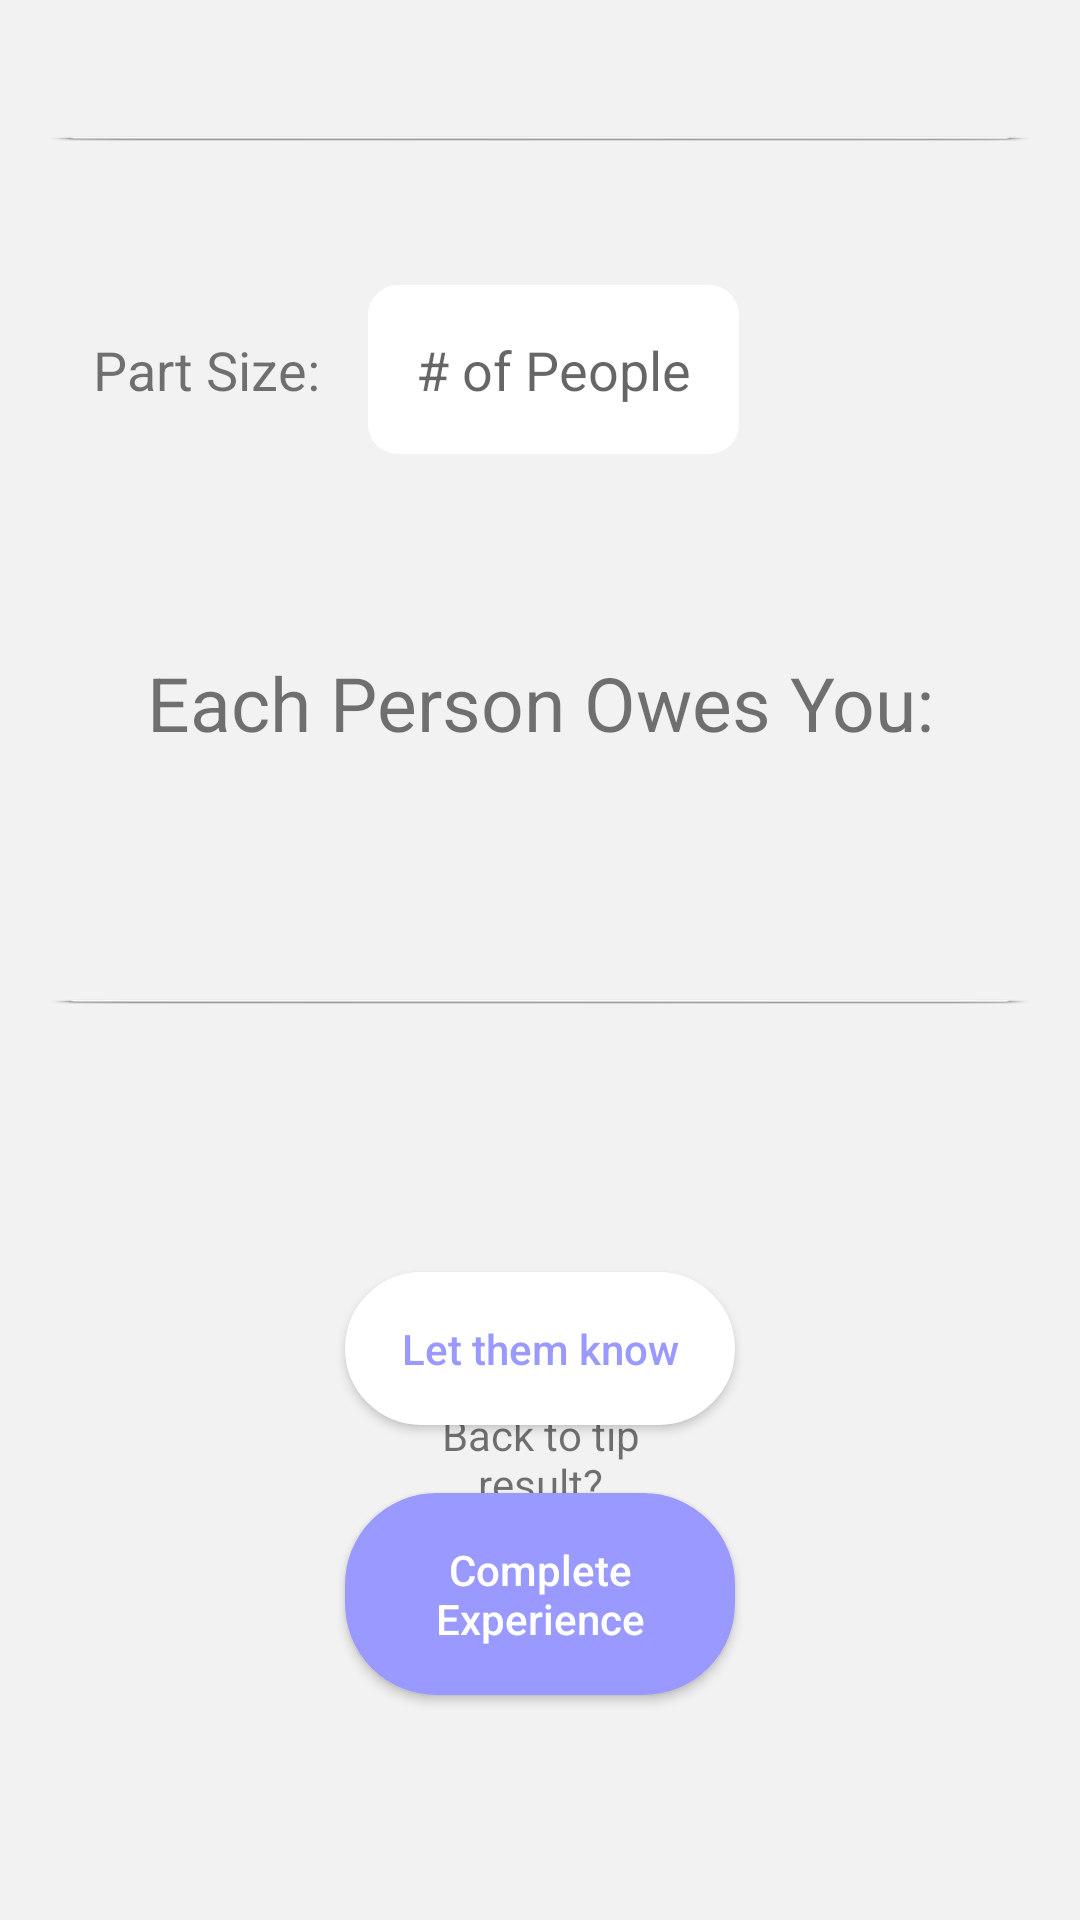

Layout XML and referenced resources for this Android screen:
<!-- AndroidManifest.xml: application theme AppTheme -->
<!-- res/layout/activity_split_bill.xml -->
<?xml version="1.0" encoding="utf-8"?>
<RelativeLayout
    xmlns:android="http://schemas.android.com/apk/res/android"
    xmlns:tools="http://schemas.android.com/tools"
    android:layout_width="match_parent"
    android:layout_height="match_parent"
    android:padding="15dp"
    tools:context=".SplitBillActivity">

    <View
        android:id="@+id/divider1"
        android:layout_width="match_parent"
        android:layout_height="2dp"
        style="@style/Divider"
        android:layout_marginTop="30dp"
        android:background="@android:drawable/dialog_holo_light_frame"/>

    <RelativeLayout
        android:id="@+id/container"
        android:layout_width="match_parent"
        android:layout_height="wrap_content"
        android:layout_marginTop="50dp">

        <TextView
            android:id="@+id/party_size_tv"
            android:layout_width="wrap_content"
            android:layout_height="wrap_content"
            android:layout_marginTop="30dp"
            android:padding="16dp"
            android:textAlignment="center"
            android:textSize="18dp"
            android:text="Part Size:"/>

        <EditText
            android:id="@+id/party_size"
            android:layout_width="wrap_content"
            android:layout_height="wrap_content"
            android:padding="16dp"
            android:layout_alignBaseline="@id/party_size_tv"
            android:layout_toRightOf="@id/party_size_tv"
            android:hint="# of People"
            android:background="@drawable/edit_text_box"
            android:textCursorDrawable="@drawable/cursor_color"/>

        <TextView
            android:id="@+id/per_person_tv"
            android:layout_width="wrap_content"
            android:layout_height="wrap_content"
            android:padding="16dp"
            android:layout_marginTop="50dp"
            android:layout_below="@id/party_size"
            android:layout_centerInParent="true"
            android:textAlignment="center"
            android:textSize="25dp"
            android:text="Each Person Owes You:"/>

        <TextView
            android:id="@+id/per_person"
            android:layout_width="wrap_content"
            android:layout_height="wrap_content"
            android:padding="16dp"
            android:layout_below="@id/per_person_tv"
            android:layout_centerInParent="true"
            android:textAlignment="center"
            android:textSize="25dp"/>

    </RelativeLayout>


    <View
        android:id="@+id/divider2"
        android:layout_width="match_parent"
        android:layout_height="2dp"
        style="@style/Divider"
        android:layout_below="@id/container"
        android:background="@android:drawable/dialog_holo_light_frame"/>

        <Button
            android:id="@+id/send_msg_button"
            android:layout_width="match_parent"
            android:layout_height="wrap_content"
            android:layout_alignParentBottom="true"
            android:layout_marginBottom="150dp"
            android:layout_marginLeft="100dp"
            android:layout_marginRight="100dp"
            android:padding="16dp"
            android:textAlignment="center"
            android:text="Let them know"
            android:textColor="#9999ff"
            android:textAllCaps="false"
            android:background="@drawable/my_button2"
            android:onClick="onSendMessage"/>

        <TextView
            android:id="@+id/go_back_tipResult"
            android:layout_width="match_parent"
            android:layout_height="wrap_content"
            android:layout_alignParentBottom="true"
            android:layout_marginBottom="105dp"
            android:layout_marginLeft="100dp"
            android:layout_marginRight="100dp"
            android:onClick="onClickGoBack"
            android:padding="16dp"
            android:text="Back to tip result?"
            android:textAllCaps="false"
            android:textAlignment="center"
            android:clickable="true"/>


    <Button
        android:id="@+id/complete_experience_button"
        android:layout_width="match_parent"
        android:layout_height="wrap_content"
        android:layout_alignParentBottom="true"
        android:layout_marginBottom="60dp"
        android:layout_marginLeft="100dp"
        android:layout_marginRight="100dp"
        android:padding="16dp"
        android:textAlignment="center"
        android:textAllCaps="false"
        android:text="Complete Experience"
        android:textColor="#ffffff"
        android:background="@drawable/my_button"
        android:onClick="onClickComplete"/>

</RelativeLayout>
<!-- resources referenced by this layout -->
<resources>
  <!-- drawable cursor_color (drawable) -->
  <?xml version="1.0" encoding="utf-8"?>
  <shape xmlns:android="http://schemas.android.com/apk/res/android" >
      <size android:width="2dp" />
      <solid android:color="#9999ff"/> // Set your required color code for your cursor color
  </shape>
  <!-- drawable edit_text_box (drawable) -->
  <?xml version="1.0" encoding="utf-8"?>
  <shape xmlns:android="http://schemas.android.com/apk/res/android"
      android:shape="rectangle" >
  
      <solid
          android:color="#FFFFFF" />
  
      <corners
          android:radius="10dp" />
  
  </shape>
  <!-- drawable my_button (drawable) -->
  <?xml version="1.0" encoding="utf-8"?>
  <selector xmlns:android="http://schemas.android.com/apk/res/android" >
      <item android:state_pressed="true" >
          <shape android:shape="rectangle"  >
              <corners android:radius="30dip" />
              <stroke android:width="1dip" android:color="#9999ff" />
              <gradient android:angle="-90" android:startColor="#9999ff" android:endColor="#9999ff"  />
          </shape>
      </item>
      <item android:state_focused="true">
          <shape android:shape="rectangle"  >
              <corners android:radius="30dip" />
              <stroke android:width="1dip" android:color="#9999ff" />
              <solid android:color="#58857e"/>
          </shape>
      </item>
      <item >
          <shape android:shape="rectangle"  >
              <corners android:radius="30dip" />
              <stroke android:width="1dip" android:color="#9999ff" />
              <gradient android:angle="-90" android:startColor="#9999ff" android:endColor="#9999ff" />
          </shape>
      </item>
  </selector>
  <!-- drawable my_button2 (drawable) -->
  <?xml version="1.0" encoding="utf-8"?>
  <selector xmlns:android="http://schemas.android.com/apk/res/android" >
      <item android:state_pressed="true" >
          <shape android:shape="rectangle"  >
              <corners android:radius="30dip" />
              <stroke android:width="1dip" android:color="#ffffff" />
              <gradient android:angle="-90" android:startColor="#ffffff" android:endColor="#ffffff"  />
          </shape>
      </item>
      <item android:state_focused="true">
          <shape android:shape="rectangle"  >
              <corners android:radius="30dip" />
              <stroke android:width="1dip" android:color="#ffffff" />
              <solid android:color="#58857e"/>
          </shape>
      </item>
      <item >
          <shape android:shape="rectangle"  >
              <corners android:radius="30dip" />
              <stroke android:width="1dip" android:color="#ffffff" />
              <gradient android:angle="-90" android:startColor="#ffffff" android:endColor="#ffffff" />
          </shape>
      </item>
  </selector>
  <style name="Divider">
          <item name="android:layout_width">match_parent</item>
          <item name="android:layout_height">1dp</item>
          <item name="android:background">?android:attr/listDivider</item>
          <item name="android:gradientRadius">1dp</item>
      </style>
  <style name="AppTheme" parent="Theme.AppCompat.Light">
          
          <item name="android:background">@color/light_grey</item>
          <item name="android:windowBackground">@color/white_opaque</item>
          <item name="android:colorBackground">@color/white_opaque</item>
      </style>
  <color name="light_grey">#f2f2f2</color>
  <color name="white_opaque">#FFFFFFFF</color>
</resources>
